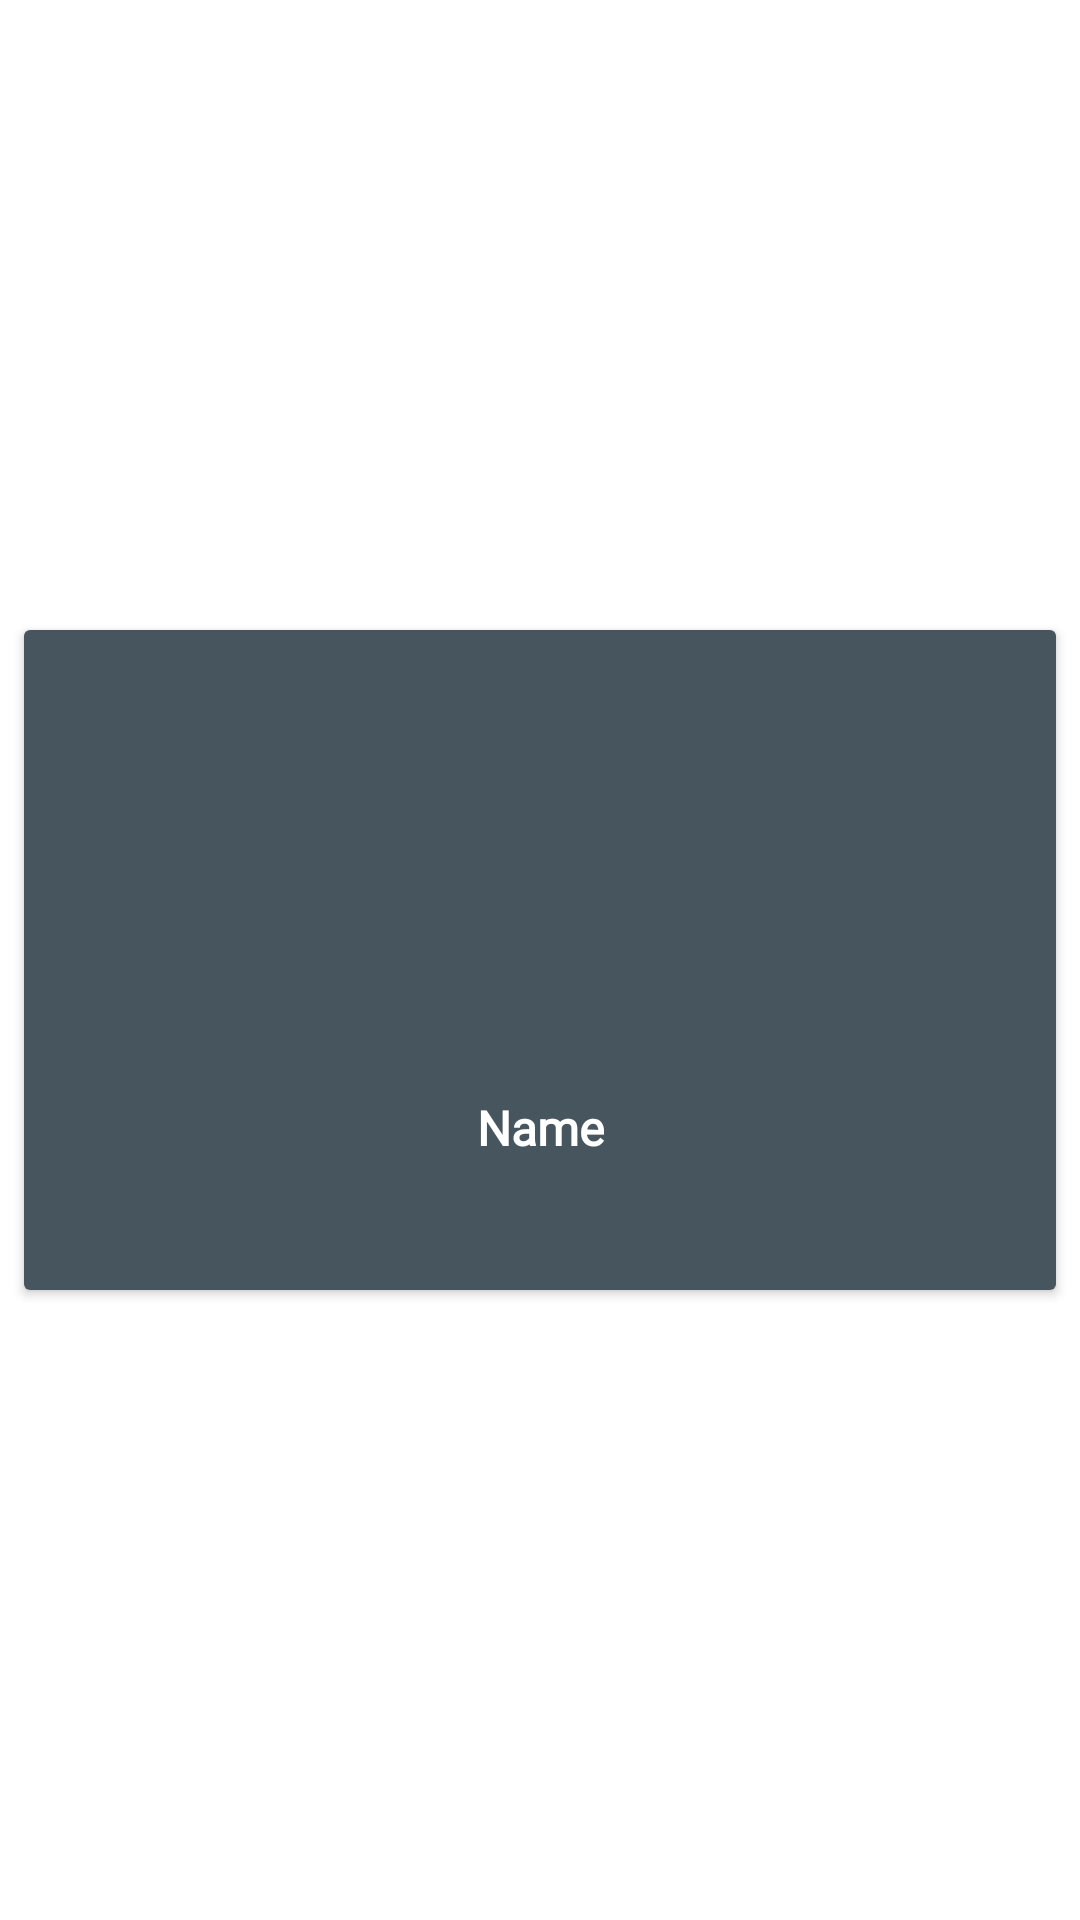

Android layout source for this screen:
<!-- AndroidManifest.xml: application theme Theme.HIITFIT -->
<!-- res/layout/cardviewgridlayout.xml -->
<?xml version="1.0" encoding="utf-8"?>
<androidx.constraintlayout.widget.ConstraintLayout xmlns:android="http://schemas.android.com/apk/res/android"
    xmlns:app="http://schemas.android.com/apk/res-auto"
    xmlns:tools="http://schemas.android.com/tools"
    android:layout_width="match_parent"
    android:layout_height="wrap_content">

    <androidx.cardview.widget.CardView
        android:id="@+id/cardview_grid"
        android:layout_width="0dp"
        android:layout_height="220dp"
        android:layout_marginStart="8dp"
        android:layout_marginTop="8dp"
        android:layout_marginEnd="8dp"
        android:layout_marginBottom="8dp"
        app:layout_constraintBottom_toBottomOf="parent"
        app:layout_constraintEnd_toEndOf="parent"
        app:layout_constraintStart_toStartOf="parent"
        app:layout_constraintTop_toTopOf="parent">

        <androidx.constraintlayout.widget.ConstraintLayout
            android:layout_width="match_parent"
            android:layout_height="match_parent"
            android:background="#47555E">

            <ImageView
                android:id="@+id/imageView_grid"
                android:layout_width="match_parent"
                android:layout_height="150dp"
                android:layout_marginTop="0dp"
                android:adjustViewBounds="true"
                app:layout_constraintEnd_toEndOf="parent"
                app:layout_constraintStart_toStartOf="parent"
                app:layout_constraintTop_toTopOf="parent"
                tools:srcCompat="@tools:sample/avatars" />

            <TextView
                android:padding="5dp"
                android:id="@+id/textView_grid"
                android:layout_width="wrap_content"
                android:layout_height="wrap_content"
                android:layout_marginLeft="20dp"
                android:layout_marginRight="20dp"
                android:fontFamily="@font/cairo"
                android:text="Name"
                android:textAlignment="center"
                android:textColor="@color/white"
                android:textSize="16dp"
                android:textStyle="bold"
                app:layout_constraintEnd_toEndOf="parent"
                app:layout_constraintStart_toStartOf="parent"
                app:layout_constraintTop_toBottomOf="@+id/imageView_grid" />
        </androidx.constraintlayout.widget.ConstraintLayout>
    </androidx.cardview.widget.CardView>

</androidx.constraintlayout.widget.ConstraintLayout>
<!-- resources referenced by this layout -->
<resources>
  <style name="Theme.HIITFIT" parent="Theme.MaterialComponents.DayNight.DarkActionBar">
          
          <item name="colorPrimary">@color/purple_500</item>
          <item name="colorPrimaryVariant">@color/purple_700</item>
          <item name="colorOnPrimary">@color/white</item>
          
          <item name="colorSecondary">@color/teal_200</item>
          <item name="colorSecondaryVariant">@color/teal_700</item>
          <item name="colorOnSecondary">@color/black</item>
          
          <item name="android:statusBarColor" tools:targetApi="l">?attr/colorPrimaryVariant</item>
          
      </style>
  <!-- not gathered from this repository: default colours our renderer supplied (Android Studio template values) -->
  <color name="purple_500">#FF6200EE</color>
  <color name="purple_700">#FF3700B3</color>
  <color name="teal_200">#FF03DAC5</color>
  <color name="teal_700">#FF018786</color>
  <color name="black">#FF000000</color>
  <color name="white">#FFFFFFFF</color>
</resources>
